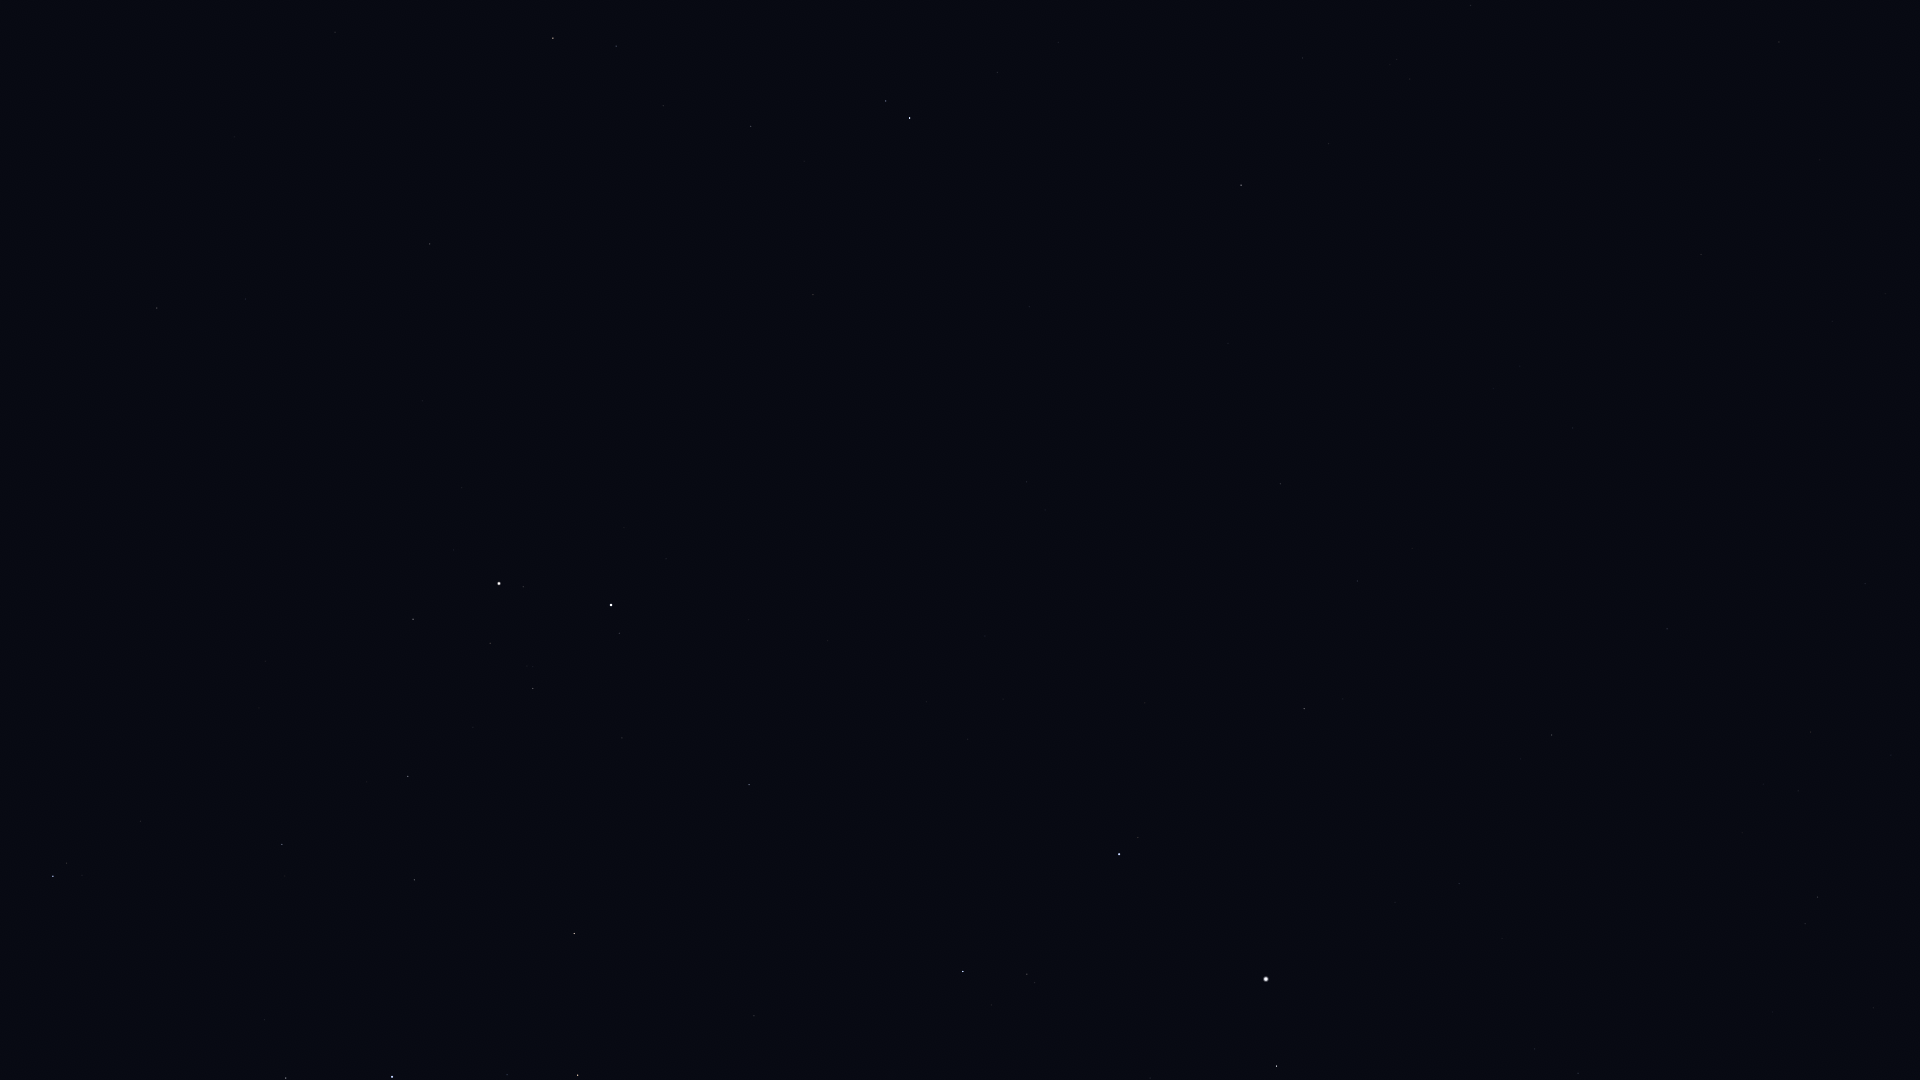

Source data for this figure (header and first rows):
Star_ID, Name, X, Y
16228, HIP 16228, 1818, 897
17847, Atlas, 301, 587
17959, HIP 17959, 1865, 584
18505, HIP 18505, 1763, 784
22783, HIP 22783, 1667, 629
23416, Almaaz, 1277, 1066
24003, Mago, 1689, 536
24608, Capella, 1266, 979
25110, HIP 25110, 1832, 321
28360, Menkalinan, 1119, 854
28380, Mahasim, 963, 972
30060, HIP 30060, 1357, 581
30343, HIP 30343, 578, 1075
30860, Lucilinburhuc, 918, 828
30883, HIP 30883, 507, 1075
31681, HIP 31681, 392, 1077
32246, HIP 32246, 574, 934
32362, HIP 32362, 286, 1078
32916, Nervia, 905, 710
33018, HIP 33018, 749, 785
33449, HIP 33449, 1280, 484
34088, HIP 34088, 414, 880
34693, HIP 34693, 622, 738
35350, HIP 35350, 282, 845
35550, HIP 35550, 408, 777
36046, HIP 36046, 533, 689
36145, HIP 36145, 1027, 482
36188, Gomeisa, 53, 876
36850, Castor, 611, 605
36962, HIP 36962, 490, 643
37740, HIP 37740, 413, 619
37826, Pollux, 499, 584
40167, Tegmine, 193, 512
40687, Násti, 1266, 218
40843, HIP 40843, 422, 401
40881, Piautos, 342, 419
41075, Alsciaukat, 813, 295
41704, Muscida, 1241, 185
42446, Gakyid, 26, 373
42556, Meleph, 199, 327
42806, Asellus Borealis, 245, 299
42911, Asellus Australis, 157, 308
43587, Copernicus, 413, 213
43674, Stribor, 533, 188
44127, Talitha, 910, 118
44248, HIP 44248, 751, 126
44471, Alkaphrah, 886, 101
44700, HIP 44700, 663, 106
44946, Nahn, 234, 137
45688, HIP 45688, 616, 46
45860, HIP 45860, 553, 38
